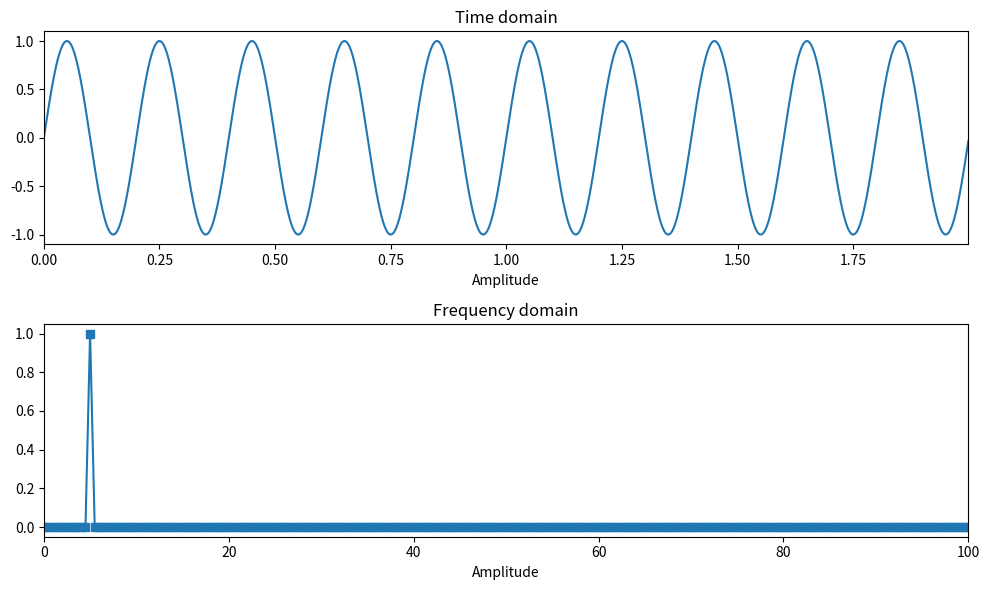
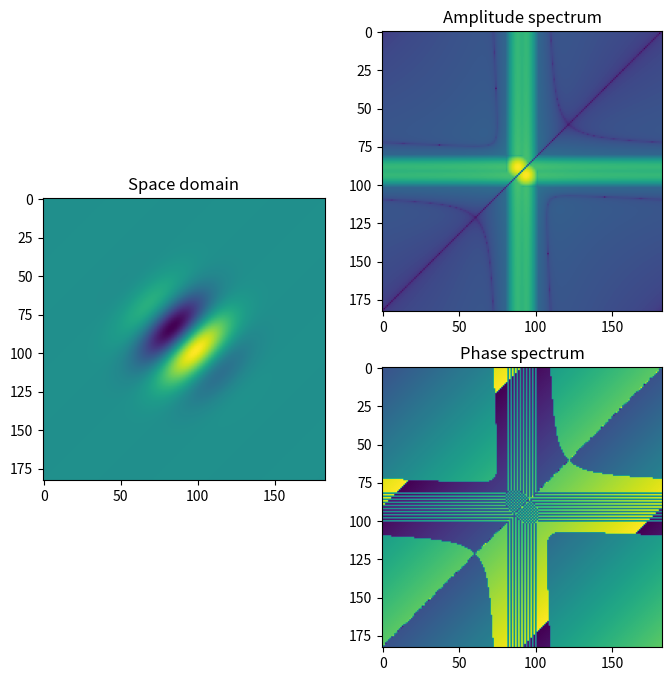

The matplotlib source for these figures, in order:
# -*- coding: utf-8 -*-
# Auto-generated from 'Fourier_intro.ipynb' on 2025-08-08T15:22:58
# Source: code cells extracted; markdown preserved as comments.

# In [ ]
import numpy as np
import matplotlib.pyplot as plt
import matplotlib.gridspec as gridspec
import matplotlib.image as im
import copy

# %% [markdown]
# # VIDEO: Examples of Fourier transform applications

# %% [markdown]
# ### Important note: You are not expected to understand this code now. That's the point of the course!
# #### The point is simply to marvel at the strange beauty of the Fourier transform

# In [ ]
# 1D Examples

srate = 1000
time  = np.arange(0,2,1/srate)
n     = len(time)
hz    = np.linspace(0,srate,n)

### pure sine wave
signal = np.sin(2*np.pi*5*time)

# ### multispectral wave
# signal = 2*np.sin(2*np.pi*5*time) + 3*np.sin(2*np.pi*7*time) + 6*np.sin(2*np.pi*14*time)

# ### white noise
# signal = np.random.randn(n)

# ### Brownian noise (aka random walk)
# signal = np.cumsum(np.random.randn(n))

# ### 1/f noise
# ps   = np.exp(1j*2*np.pi*np.random.rand(int(n/2))) * .1+np.exp(-(np.arange(int(n/2)))/50)
# ps   = np.concatenate((ps,ps[::-1]))
# signal = np.real(np.fft.ifft(ps)) * n

# ### square wave
# signal = np.zeros(n)
# signal[np.sin(2*np.pi*3*time)>.9] = 1

# ### AM (amplitude modulation)
# signal = 10*np.interp(np.linspace(1,10,n),np.linspace(1,10,10),np.random.rand(10)) * np.sin(2*np.pi*40*time)

# ### FM (frequency modulation)
# freqmod = 20*np.interp(np.linspace(1,10,n),np.linspace(1,10,10),np.random.rand(10))
# signal  = np.sin( 2*np.pi * ((10*time + np.cumsum(freqmod))/srate) )

# ### filtered noise
# signal = np.random.randn(n)     # start with noise
# s  = 5*(2*np.pi-1)/(4*np.pi)    # normalized width
# fx = np.exp(-.5*((hz-10)/s)**2) # gaussian
# fx = fx/np.max(fx)              # gain-normalize
# signal = 20*np.real( np.fft.ifft( np.fft.fft(signal)**fx) )



# compute amplitude spectrum
ampl = 2*np.abs(np.fft.fft(signal)/n)


## visualize!
fig,ax = plt.subplots(2,1,figsize=(10,6))
ax[0].plot(time,signal)
ax[0].set_xlabel('Time (sec.)')
ax[0].set_xlabel('Amplitude')
ax[0].set_title('Time domain')
ax[0].set_xlim(time[[0,-1]])

ax[1].plot(hz,ampl,'s-')
ax[1].set_xlabel('Frequency (Hz)')
ax[1].set_xlabel('Amplitude')
ax[1].set_title('Frequency domain')
ax[1].set_xlim([0,100])

plt.tight_layout()
plt.show()

# In [ ]

# In [ ]
## 2D examples


### gabor patch
width = 20      # width of gaussian
sphs  = np.pi/4 # sine phase
lims = np.arange(-91,92)
y,x  = np.meshgrid(lims,lims)
xp   = x*np.cos(sphs) + y*np.sin(sphs)
yp   = y*np.cos(sphs) - x*np.sin(sphs)
gaus2d = np.exp(-(xp**2 + yp**2) / (2*width**2))
sine2d = np.sin( 2*np.pi*.02*xp )
img    = sine2d * gaus2d


# ### white noise
# img = np.random.randn(len(img),len(img))


# ### portrait
# lenna = im.imread('Lenna.png')
# img   = np.mean(lenna,axis=2)


# ### low-pass filtered Lenna
# width = .1    # width of gaussian (normalized Z units)
# meshx = np.linspace(-2,2,img.shape[0])
# y,x   = np.meshgrid(meshx,meshx)
# gaus2d= np.exp(-(x**2 + y**2) / (2*width**2)) # add 1- at beginning to invert filter
# imgX  = np.fft.fftshift(np.fft.fft2(img))
# img   = np.real(np.fft.ifft2(np.fft.fftshift(imgX*gaus2d)))


# ### high-pass filtered Lenna
# width = .3  # width of gaussian (normalized Z units)
# meshx = np.linspace(-2,2,img.shape[0])
# y,x   = np.meshgrid(meshx,meshx)
# gaus2d= 1-np.exp(-(x**2 + y**2) / (2*width**2))
# imgX  = np.fft.fftshift(np.fft.fft2(img))
# img   = np.real(np.fft.ifft2(np.fft.fftshift(imgX*gaus2d)))


# ## phase-scrambled Lenna
# imgX   = np.fft.fftshift(np.fft.fft2(imgL))
# powr2  = np.abs(imgX)
# phas2  = np.angle(imgX)
# ridx   = np.random.choice(len(phas2)**2,size=len(phas2)**2) # randomization index
# rphas2 = np.reshape(phas2[np.unravel_index(ridx,phas2.shape)],phas2.shape) # random phases
# img    = np.real(np.fft.ifft2(np.fft.fftshift(powr2*np.exp(1j*rphas2))))





# power and phase spectra
imgX  = np.fft.fftshift(np.fft.fft2(img))
powr2 = np.log(np.abs(imgX))
phas2 = np.angle(imgX)



## show the results!
fig = plt.figure(figsize=(8,8))
gs  = fig.add_gridspec(2,2)
ax1 = fig.add_subplot(gs[:,0])
ax2 = fig.add_subplot(gs[0,1])
ax3 = fig.add_subplot(gs[1,1])

ax1.imshow(img)
ax1.set_title('Space domain')

ax2.imshow(powr2)
ax2.set_title('Amplitude spectrum')

ax3.imshow(phas2)
ax3.set_title('Phase spectrum')

plt.show()

# In [ ]

